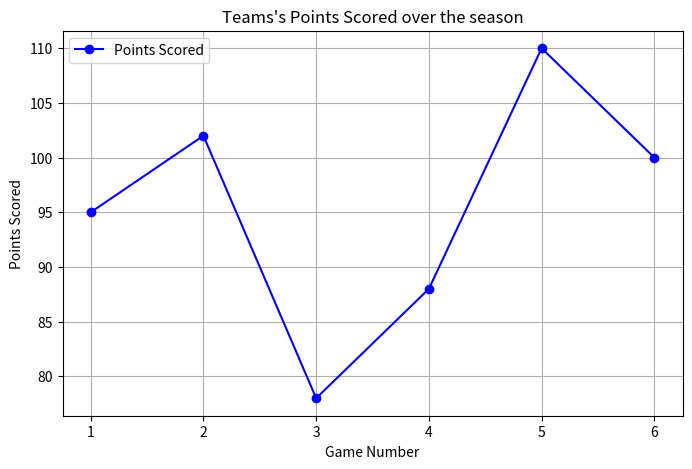
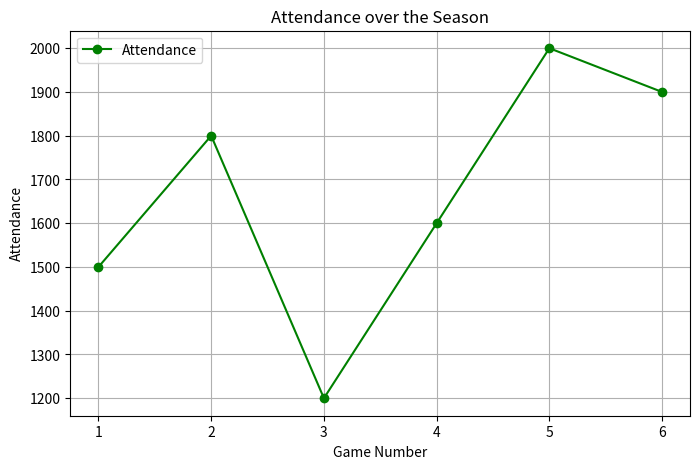
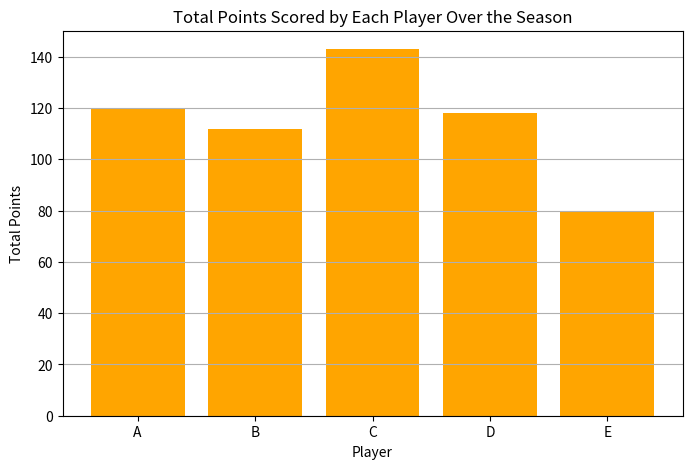
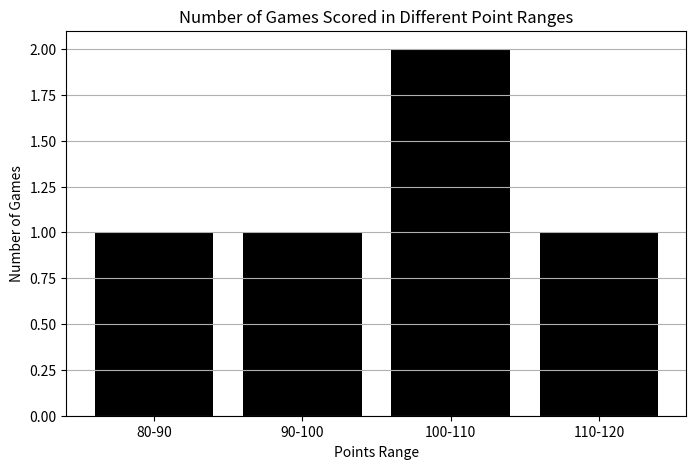
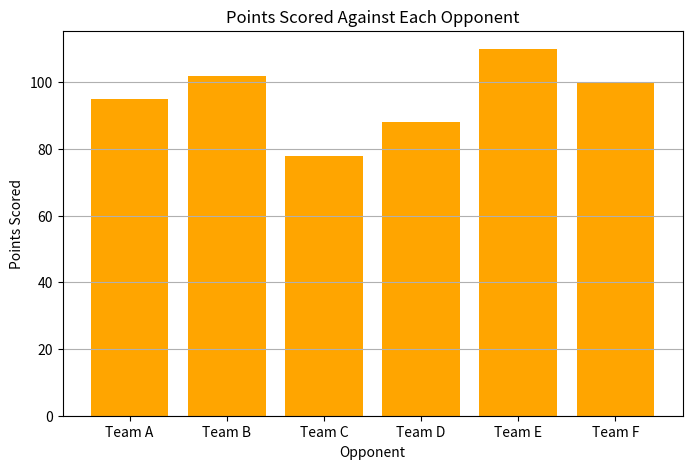
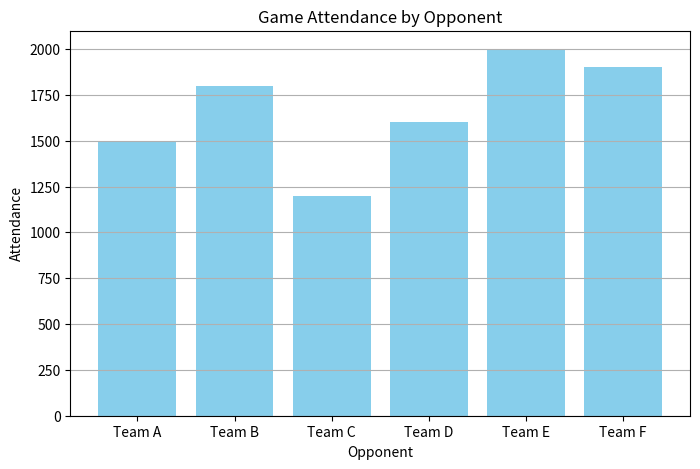
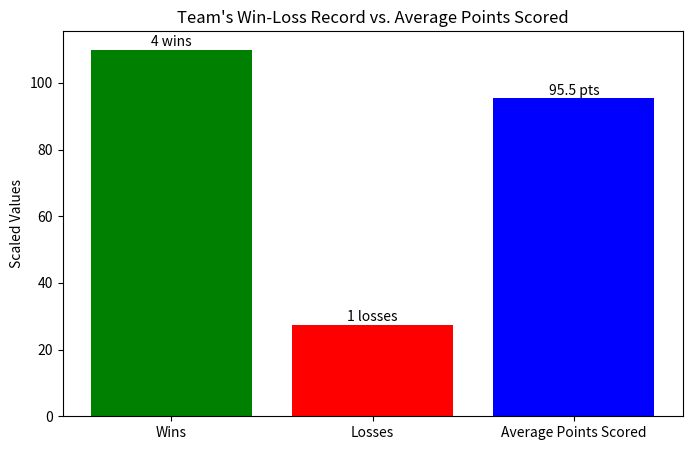

Write the Python code that produced these figures, in order.
#!/usr/bin/env python
# coding: utf-8

# In[2]:


import numpy as np
import matplotlib.pyplot as plt


# In[3]:


games= np.array([1,2,3,4,5,6])
points_scored =np.array([95,102,78,88,110,100])
opponent_points= np.array([90,88,100,85,95,100])
attendance=np.array([1500,1800,1200,1600,2000,1900])
change_in_points= np.diff(points_scored,prepend=points_scored[0])
print("Game\tPoints Scored\tChange from Previous game")
for g,p,c in zip(games ,points_scored,change_in_points):
    print(f"(g)\t{p}\t\t{c:+}?")

plt.figure(figsize=(8,5))
plt.plot(games,points_scored,marker='o',color='b',label="Points Scored")
plt.title("Teams's Points Scored over the season")
plt.xlabel("Game Number")
plt.ylabel("Points Scored")
plt.grid(True)
plt.legend()
plt.show()


# In[4]:


games = np.array([1, 2, 3, 4, 5, 6])
points_scored = np.array([95, 102, 78, 88, 110, 100])
opponent_points = np.array([90, 88, 100, 85, 95, 100])
attendance = np.array([1500, 1800, 1200, 1600, 2000, 1900])


average_attendance = np.mean(attendance)
print(f"Average attendance throughout the season: {average_attendance:.2f}")


plt.figure(figsize=(8,5))
plt.plot(games, attendance, marker='o', color='green', label='Attendance')
plt.title("Attendance over the Season")
plt.xlabel("Game Number")
plt.ylabel("Attendance")
plt.grid(True)
plt.legend()
plt.show()


# In[6]:


players = ['A', 'B', 'C', 'D', 'E']
points = np.array([
    [20, 15, 25, 18, 17],
    [22, 18, 20, 25, 17],
    [15, 12, 28, 10, 13],
    [18, 20, 22, 15, 13],
    [25, 25, 30, 20, 10],
    [20, 22, 18, 30, 10]
])

total_points = np.sum(points, axis=0)
top_player_index = np.argmax(total_points)
top_player = players[top_player_index]

print(f"The player who scored the most points over the season is: Player {top_player} with {total_points[top_player_index]} points.")


plt.figure(figsize=(8,5))
plt.bar(players, total_points, color='orange')
plt.title('Total Points Scored by Each Player Over the Season')
plt.xlabel('Player')
plt.ylabel('Total Points')
plt.grid(axis='y')
plt.show()


# In[8]:


import numpy as np
import matplotlib.pyplot as plt

Games = [1, 2, 3, 4, 5, 6]
PointsScored = np.array([95, 102, 78, 88, 110, 100])
threshold = 100


games_above_threshold = np.sum(PointsScored > threshold)
print(f"Number of games where the team scored above {threshold} points: {games_above_threshold}")


bins = [80, 90, 100, 110, 120]
labels = ['80-90', '90-100', '100-110', '110-120']

counts, _ = np.histogram(PointsScored, bins=bins)


plt.figure(figsize=(8,5))
plt.bar(labels, counts, color='black')
plt.title('Number of Games Scored in Different Point Ranges')
plt.xlabel('Points Range')
plt.ylabel('Number of Games')
plt.grid(axis='y')
plt.show()


# In[12]:


import numpy as np
import matplotlib.pyplot as plt


opponents = ['Team A', 'Team B', 'Team C', 'Team D', 'Team E', 'Team F']
points_scored = np.array([95, 102, 78, 88, 110, 100])


best_opponent_index = np.argmax(points_scored)
best_opponent = opponents[best_opponent_index]
print(f"The team performed best against {best_opponent}, scoring {points_scored[best_opponent_index]} points.")


plt.figure(figsize=(8,5))
plt.bar(opponents, points_scored, color='orange')
plt.title('Points Scored Against Each Opponent')
plt.xlabel('Opponent')
plt.ylabel('Points Scored')
plt.grid(axis='y')
plt.show()


# In[13]:


import matplotlib.pyplot as plt

opponents = ['Team A', 'Team B', 'Team C', 'Team D', 'Team E', 'Team F']
attendance = [1500, 1800, 1200, 1600, 2000, 1900]

plt.figure(figsize=(8,5))
plt.bar(opponents, attendance, color='skyblue')
plt.title('Game Attendance by Opponent')
plt.xlabel('Opponent')
plt.ylabel('Attendance')
plt.grid(axis='y')
plt.show()


# In[14]:


import numpy as np
import matplotlib.pyplot as plt


points_scored = np.array([95, 102, 78, 88, 110, 100])
opponent_points = np.array([90, 88, 100, 85, 95, 100])

wins = np.sum(points_scored > opponent_points)
losses = np.sum(points_scored < opponent_points)


avg_points = np.mean(points_scored)

categories = ['Wins', 'Losses', 'Average Points Scored']
values = [wins, losses, avg_points]

max_points = max(points_scored)
wins_scaled = wins * max_points / max(wins, losses)
losses_scaled = losses * max_points / max(wins, losses)

values_scaled = [wins_scaled, losses_scaled, avg_points]

plt.figure(figsize=(8,5))
bars = plt.bar(categories, values_scaled, color=['green', 'red', 'blue'])
plt.title("Team's Win-Loss Record vs. Average Points Scored")
plt.ylabel("Scaled Values")

plt.text(0, values_scaled[0] + 1, f'{wins} wins', ha='center')
plt.text(1, values_scaled[1] + 1, f'{losses} losses', ha='center')
plt.text(2, values_scaled[2] + 1, f'{avg_points:.1f} pts', ha='center')

plt.show()


# In[ ]:




